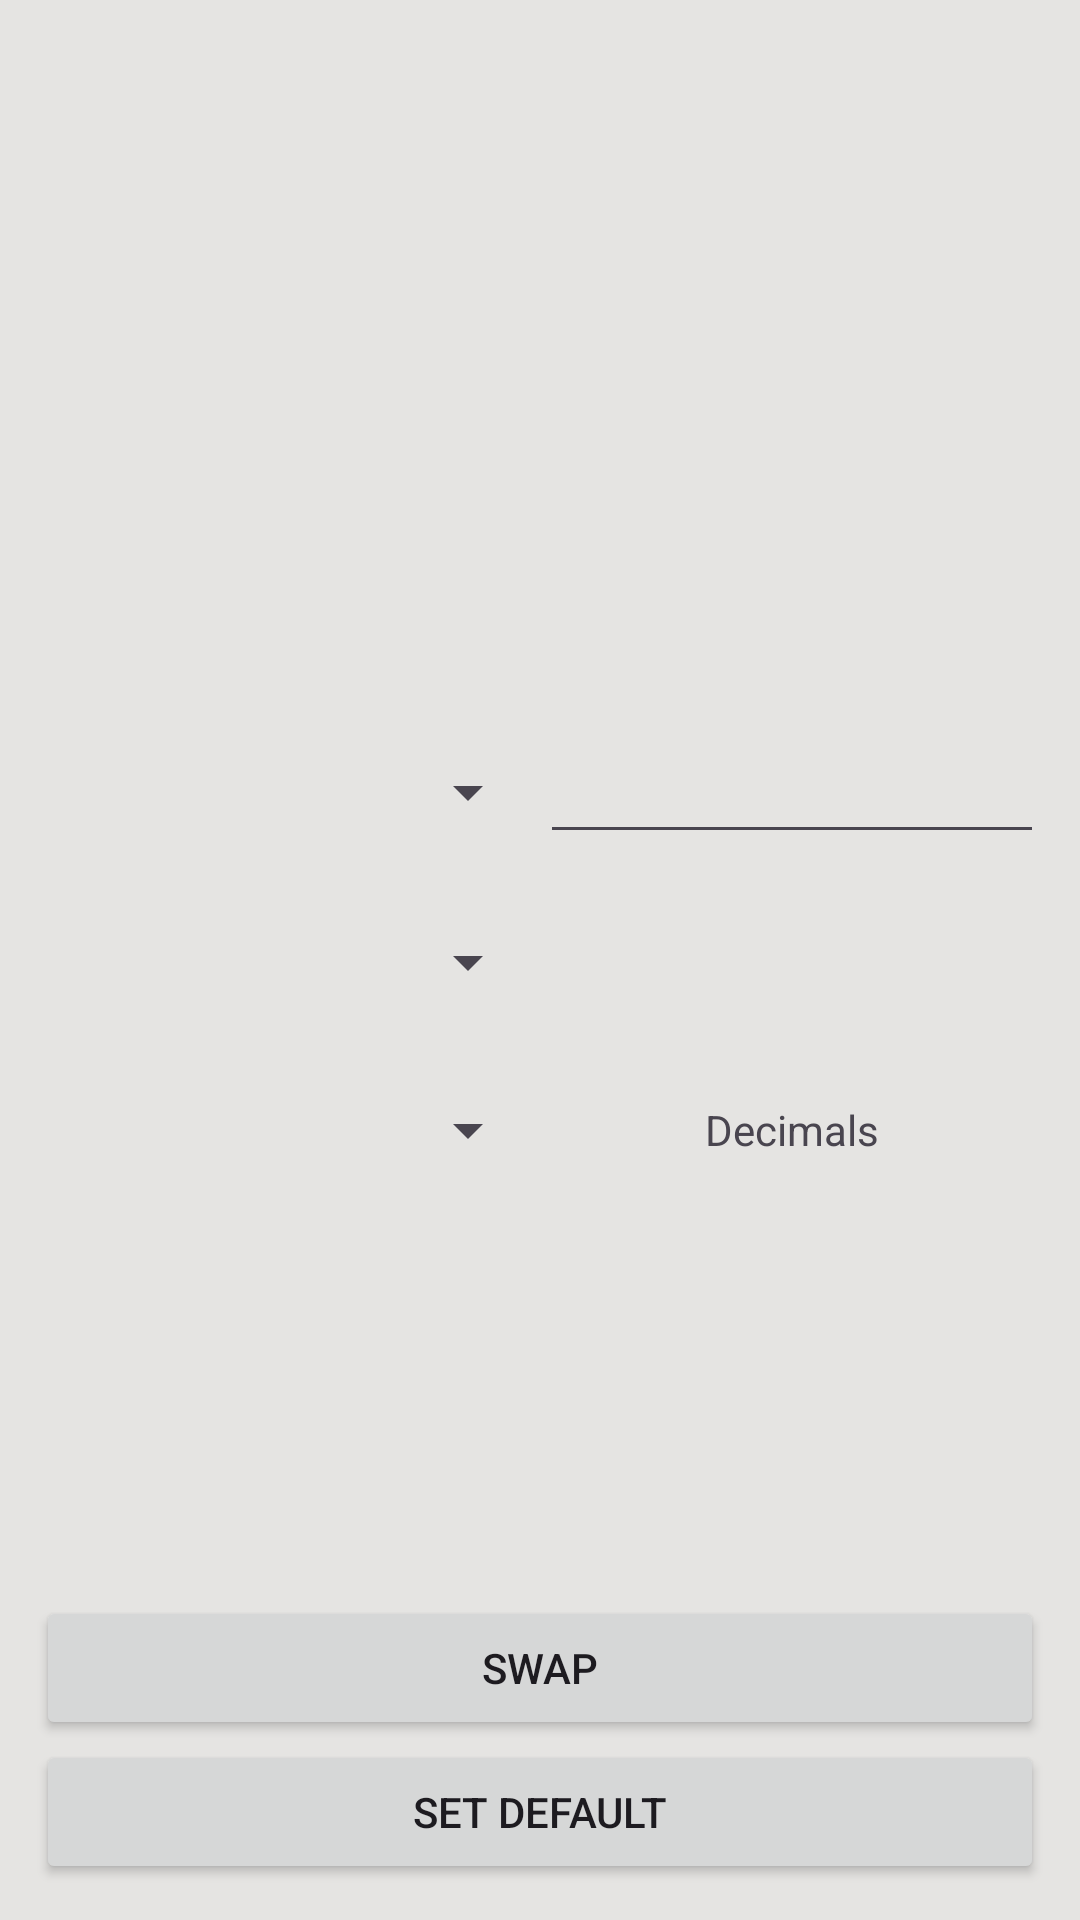

Produce the Android XML layout that renders to this screen, including the resource entries it uses.
<!-- AndroidManifest.xml: application theme Theme.QureCurrencyConverter -->
<!-- res/layout/fragment_conversion.xml -->
<?xml version="1.0" encoding="utf-8"?>
<androidx.constraintlayout.widget.ConstraintLayout xmlns:android="http://schemas.android.com/apk/res/android"
    xmlns:app="http://schemas.android.com/apk/res-auto"
    xmlns:tools="http://schemas.android.com/tools"
    android:layout_width="match_parent"
    android:layout_height="match_parent"
    android:background="@color/conv_screen_bg"
    android:padding="12dp"
    tools:context=".ui.ConversionFragment">

    <GridLayout
        android:layout_width="match_parent"
        android:layout_height="wrap_content"
        android:columnCount="2"
        app:layout_constraintBottom_toBottomOf="parent"
        app:layout_constraintEnd_toEndOf="parent"
        app:layout_constraintStart_toStartOf="parent"
        app:layout_constraintTop_toTopOf="parent">

        <Spinner
            android:id="@+id/sp_conv_curr_1"
            android:layout_width="0dp"
            android:layout_row="0"
            android:layout_rowWeight="1"
            android:layout_column="0"
            android:layout_columnWeight="1"
            android:layout_marginBottom="16dp" />

        <EditText
            android:id="@+id/et_conv_curr_1"
            android:layout_width="0dp"
            android:layout_row="0"
            android:layout_column="1"
            android:layout_columnWeight="1"
            android:layout_marginBottom="16dp"
            android:inputType="numberDecimal" />

        <Spinner
            android:id="@+id/sp_conv_curr_2"
            android:layout_width="0dp"
            android:layout_row="1"
            android:layout_rowWeight="1"
            android:layout_column="0"
            android:layout_columnWeight="1"
            android:layout_marginBottom="16dp" />

        <TextView
            android:id="@+id/tv_conv_curr_2"
            android:layout_width="0dp"
            android:layout_height="40dp"
            android:layout_row="1"
            android:layout_column="1"
            android:layout_columnWeight="1"
            android:layout_marginBottom="16dp"
            android:gravity="center"
            android:textAlignment="gravity" />

        <TextView
            android:id="@+id/tv_conv_curr_dec"
            android:layout_width="0dp"
            android:layout_height="40dp"
            android:layout_row="2"
            android:layout_rowWeight="1"
            android:layout_column="1"
            android:layout_columnWeight="1"
            android:gravity="center"
            android:text="Decimals"
            android:textAlignment="gravity" />

        <Spinner
            android:id="@+id/sp_conv_curr_dec"
            android:layout_width="0dp"
            android:layout_height="40dp"
            android:layout_row="2"
            android:layout_column="0"
            android:layout_columnWeight="1" />



    </GridLayout>

    <Button
        android:id="@+id/bt_curr_swap"
        android:layout_width="0dp"
        android:layout_height="wrap_content"
        android:text="Swap"
        app:layout_constraintBottom_toTopOf="@id/bt_curr_default"
        app:layout_constraintEnd_toEndOf="parent"
        app:layout_constraintStart_toStartOf="parent" />

    <Button
        android:id="@+id/bt_curr_default"
        android:layout_width="0dp"
        android:layout_height="wrap_content"
        android:text="Set Default"
        app:layout_constraintBottom_toBottomOf="parent"
        app:layout_constraintEnd_toEndOf="parent"
        app:layout_constraintStart_toStartOf="parent" />


</androidx.constraintlayout.widget.ConstraintLayout>
<!-- resources referenced by this layout -->
<resources>
  <color name="conv_screen_bg">#E5E4E2</color>
  <style name="Theme.QureCurrencyConverter" parent="Base.Theme.QureCurrencyConverter" />
  <style name="Base.Theme.QureCurrencyConverter" parent="Theme.Material3.DayNight.NoActionBar">
          
          
      </style>
</resources>
